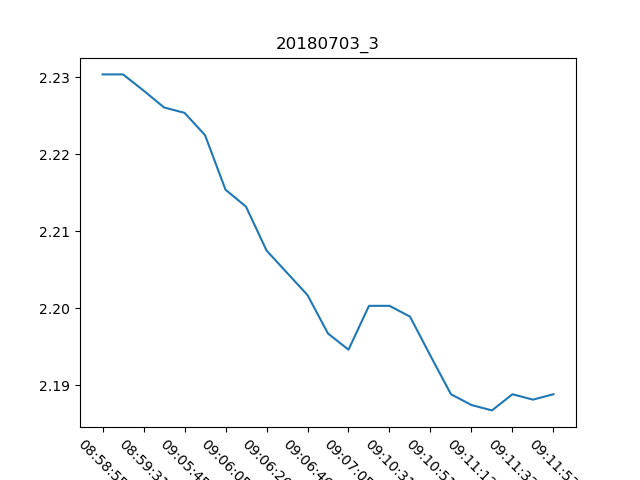

The file beside this chart, header and first rows:
, Date, Time, Proximity Sensor 3
0, 03/07/18, 08:58:55, 2.23
1, 03/07/18, 08:59:13, 2.23
2, 03/07/18, 08:59:31, 2.228
3, 03/07/18, 09:05:35, 2.226
4, 03/07/18, 09:05:45, 2.225
5, 03/07/18, 09:05:55, 2.223
6, 03/07/18, 09:06:05, 2.215
7, 03/07/18, 09:06:15, 2.213
8, 03/07/18, 09:06:26, 2.208
9, 03/07/18, 09:06:35, 2.205
10, 03/07/18, 09:06:46, 2.202
11, 03/07/18, 09:06:55, 2.197
12, 03/07/18, 09:07:05, 2.195
13, 03/07/18, 09:10:21, 2.2
14, 03/07/18, 09:10:31, 2.2
15, 03/07/18, 09:10:41, 2.199
16, 03/07/18, 09:10:51, 2.194
17, 03/07/18, 09:11:02, 2.189
18, 03/07/18, 09:11:12, 2.187
19, 03/07/18, 09:11:22, 2.187
20, 03/07/18, 09:11:32, 2.189
21, 03/07/18, 09:11:43, 2.188
22, 03/07/18, 09:11:53, 2.189
